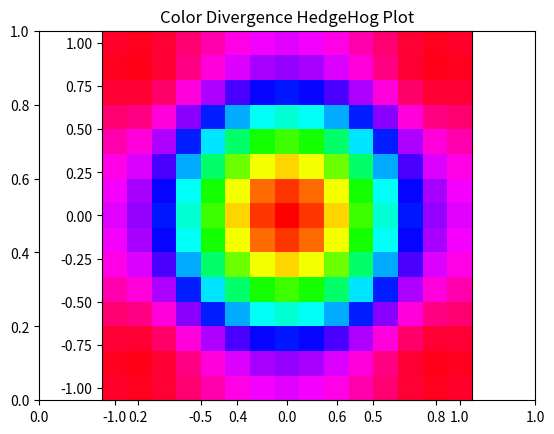

Here is the Python script that generated this plot:
import numpy as np
from matplotlib import pyplot as plt

# Input X and Y limits
X1,Y1=np.meshgrid(np.linspace(-1,1,15),np.linspace(-1,1,15))
Z1=np.exp(-((X1**2)+(Y1**2)))             #function for 2d plot

# function defination
def divergence(f):
    num_dims = len(f)
    return np.ufunc.reduce(np.add, [np.gradient(f[i], axis=i) for i in range(num_dims)])

# Gradient calculation
du,dv = np.gradient(Z1)
F = (du,dv)
# divergence function calling for gradient value
div= divergence(F)
mag = np.linalg.norm(div)         # magnitutude Calculation 
fig, ax = plt.subplots()
ax = fig.add_subplot()
ax.pcolormesh(X1,Y1,div,cmap= 'hsv',shading = 'auto')  # colordivergence 
ax.set_aspect('equal')
plt.title('Color Divergence HedgeHog Plot')
plt.savefig('colordiveregenceHedgehog.png')
plt.show()